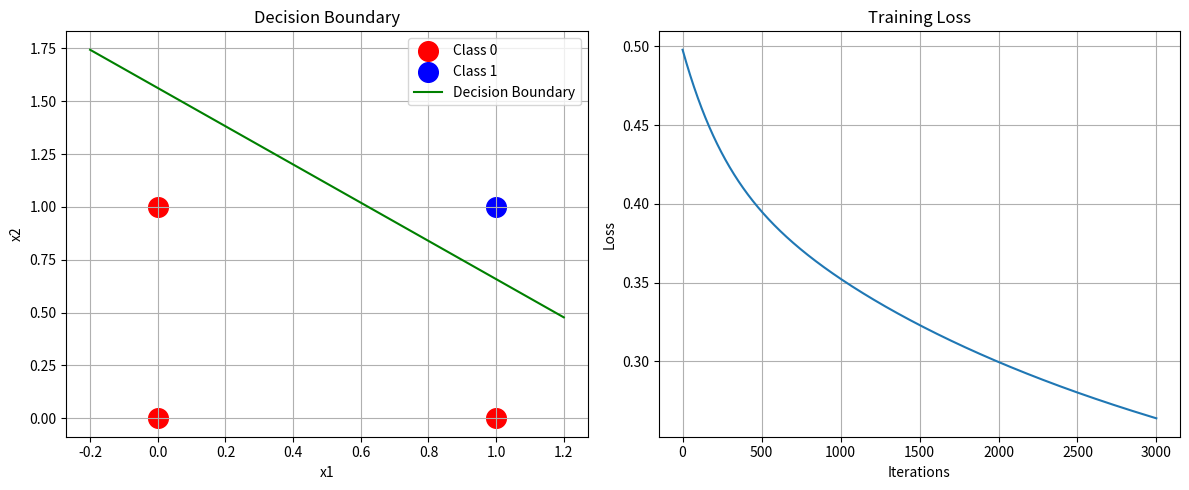

The matplotlib source for this figure:
import numpy as np
import matplotlib.pyplot as plt

# Parameters
input_size = 2
learning_rate = 0.01
iterations = 3000
print_interval = 1000

# Dataset (FIXED: 0 instead of O)
X = np.array([[0, 0], [0, 1], [1, 0], [1, 1]])
y = np.array([[0], [0], [0], [1]])

# Initialize weights
np.random.seed(42)
weights = np.random.uniform(-1, 1, (input_size, 1))
bias = np.array([[0.0]])

print("Initial Weights and Bias:")
print(f"Weights: {weights.flatten()}")
print(f"Bias: {bias[0,0]:.3f}")

# Sigmoid function
def sigmoid(x):
    return 1 / (1 + np.exp(-np.clip(x, -250, 250)))

# Derivative
def sigmoid_derivative(x):
    return x * (1 - x)

# Prediction
def predict(X, weights, bias):
    return sigmoid(np.dot(X, weights) + bias)

# Training
print("\nTraining Single Perceptron (AND Gate)...")
loss_history = []

for iteration in range(iterations):
    linear_output = np.dot(X, weights) + bias
    output = sigmoid(linear_output)

    error = y - output
    d_output = error * sigmoid_derivative(output)

    # Update weights
    weights += learning_rate * np.dot(X.T, d_output)
    bias += learning_rate * np.sum(d_output, axis=0, keepdims=True)

    loss = np.mean(np.abs(error))
    loss_history.append(loss)

    if iteration % print_interval == 0:
        print(f"Iteration {iteration}: Loss = {loss:.4f}")

print("\nTraining Complete!")
print(f"Final Weights: W1={weights[0,0]:.3f}, W2={weights[1,0]:.3f}")
print(f"Final Bias: {bias[0,0]:.3f}")

# Predictions
final_predictions = predict(X, weights, bias)

print("\nPredictions:")
for i in range(len(X)):
    pred_class = 1 if final_predictions[i,0] > 0.5 else 0
    print(f"Input {X[i]} → {final_predictions[i,0]:.3f} → Class {pred_class}")

# Plot
plt.figure(figsize=(12,5))

# Scatter
plt.subplot(1,2,1)
plt.scatter(X[y.flatten()==0, 0], X[y.flatten()==0, 1], c='red', s=200, label='Class 0')
plt.scatter(X[y.flatten()==1, 0], X[y.flatten()==1, 1], c='blue', s=200, label='Class 1')

# Decision boundary
w1, w2 = weights[0,0], weights[1,0]
b = bias[0,0]
x1 = np.linspace(-0.2, 1.2, 100)

if abs(w2) > 1e-6:
    x2 = (-w1 * x1 - b) / w2
    plt.plot(x1, x2, 'g', label='Decision Boundary')
else:
    plt.axvline(x=-b/w1, color='g', label='Decision Boundary')

plt.xlabel('x1')
plt.ylabel('x2')
plt.title('Decision Boundary')
plt.legend()
plt.grid()

# Loss graph
plt.subplot(1,2,2)
plt.plot(loss_history)
plt.xlabel('Iterations')
plt.ylabel('Loss')
plt.title('Training Loss')
plt.grid()

plt.tight_layout()
plt.show()

# Verification
print("\nDecision Boundary Equation:")
print(f"{weights[0,0]:.3f}*x1 + {weights[1,0]:.3f}*x2 + {bias[0,0]:.3f} = 0")
